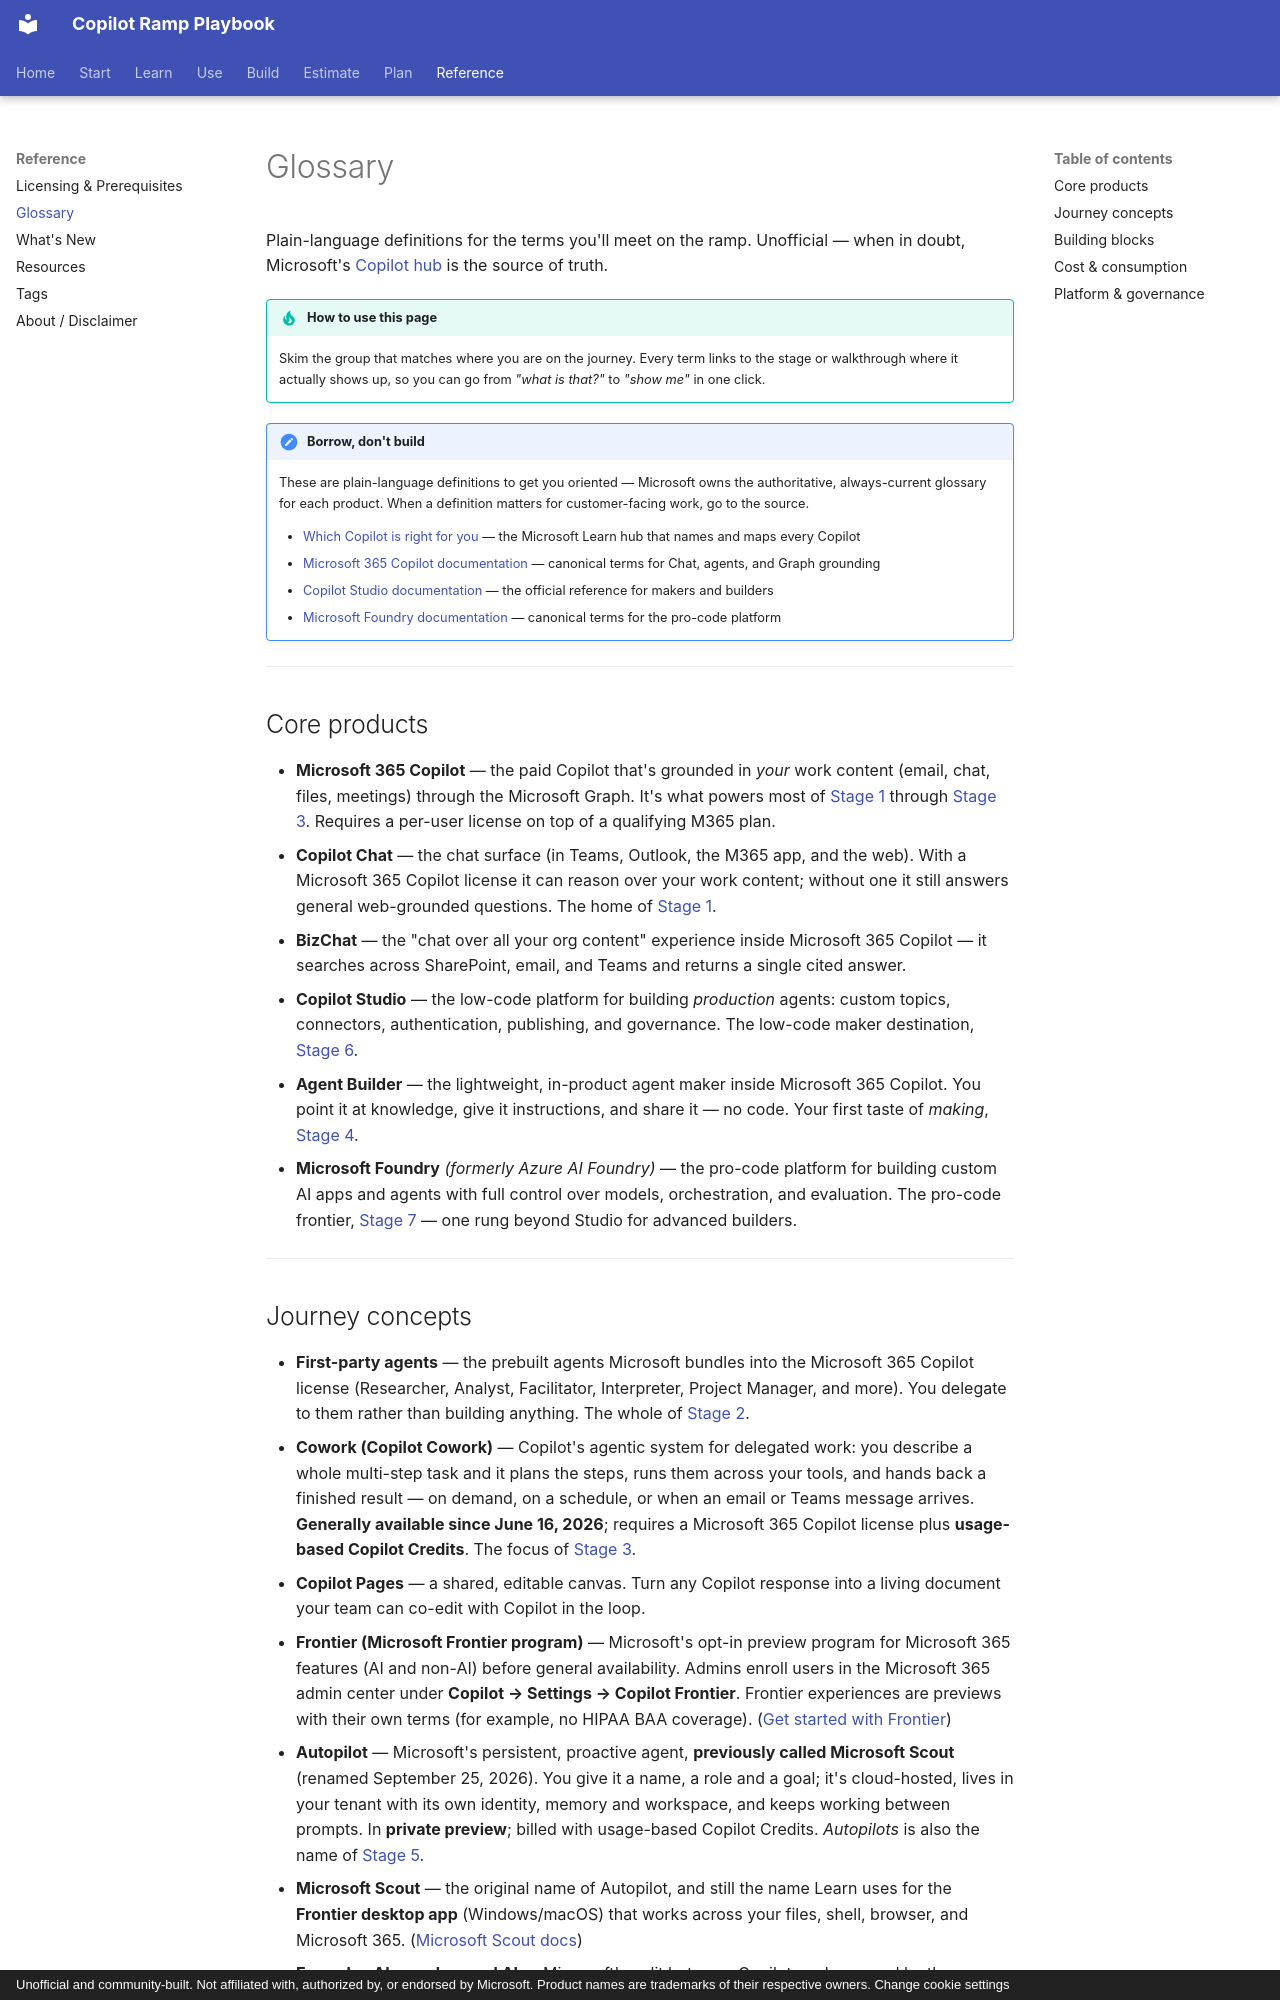

repository: mfm-copilot-ramp/copilot-ramp-playbook · page: glossary/index.html · generator: mkdocs · copyright: Unofficial and community-built. Not affiliated with, authorized by, or endorsed by Microsoft. Product names are trademarks of their respective owners. Change cookie settings

---
title: Glossary
description: Plain-language definitions for the Microsoft Copilot and agent terms you'll meet on the ramp, from BizChat to Foundry. Unofficial and community-built.
---

# Glossary

Plain-language definitions for the terms you'll meet on the ramp. Unofficial — when in doubt,
Microsoft's [Copilot hub](https://learn.microsoft.com/en-us/copilot/) is the source of truth.

!!! tip "How to use this page"
    Skim the group that matches where you are on the journey. Every term links to the stage or
    walkthrough where it actually shows up, so you can go from *"what is that?"* to *"show me"* in one click.

!!! borrow "Borrow, don't build"
    These are plain-language definitions to get you oriented — Microsoft owns the authoritative,
    always-current glossary for each product. When a definition matters for customer-facing work, go to
    the source.

    - [Which Copilot is right for you](https://learn.microsoft.com/en-us/copilot/) — the Microsoft Learn hub that names and maps every Copilot
    - [Microsoft 365 Copilot documentation](https://learn.microsoft.com/en-us/copilot/microsoft-365/) — canonical terms for Chat, agents, and Graph grounding
    - [Copilot Studio documentation](https://learn.microsoft.com/en-us/microsoft-copilot-studio/) — the official reference for makers and builders
    - [Microsoft Foundry documentation](https://learn.microsoft.com/en-us/azure/foundry/) — canonical terms for the pro-code platform

---

## Core products

- **Microsoft 365 Copilot** — the paid Copilot that's grounded in *your* work content (email, chat, files,
  meetings) through the Microsoft Graph. It's what powers most of [Stage 1](stages/stage-1-chat.md) through
  [Stage 3](stages/stage-3-cowork.md). Requires a per-user license on top of a qualifying M365 plan.
- **Copilot Chat** — the chat surface (in Teams, Outlook, the M365 app, and the web). With a Microsoft 365
  Copilot license it can reason over your work content; without one it still answers general web-grounded
  questions. The home of [Stage 1](stages/stage-1-chat.md).
- **BizChat** — the "chat over all your org content" experience inside Microsoft 365 Copilot — it searches
  across SharePoint, email, and Teams and returns a single cited answer.
- **Copilot Studio** — the low-code platform for building *production* agents: custom topics, connectors,
  authentication, publishing, and governance. The low-code maker destination, [Stage 6](stages/stage-6-studio.md).
- **Agent Builder** — the lightweight, in-product agent maker inside Microsoft 365 Copilot. You point it at
  knowledge, give it instructions, and share it — no code. Your first taste of *making*,
  [Stage 4](stages/stage-4-agent-builder.md).
- **Microsoft Foundry** *(formerly Azure AI Foundry)* — the pro-code platform for building custom AI apps and
  agents with full control over models, orchestration, and evaluation. The pro-code frontier,
  [Stage 7](stages/stage-7-foundry.md) — one rung beyond Studio for advanced builders.

---
